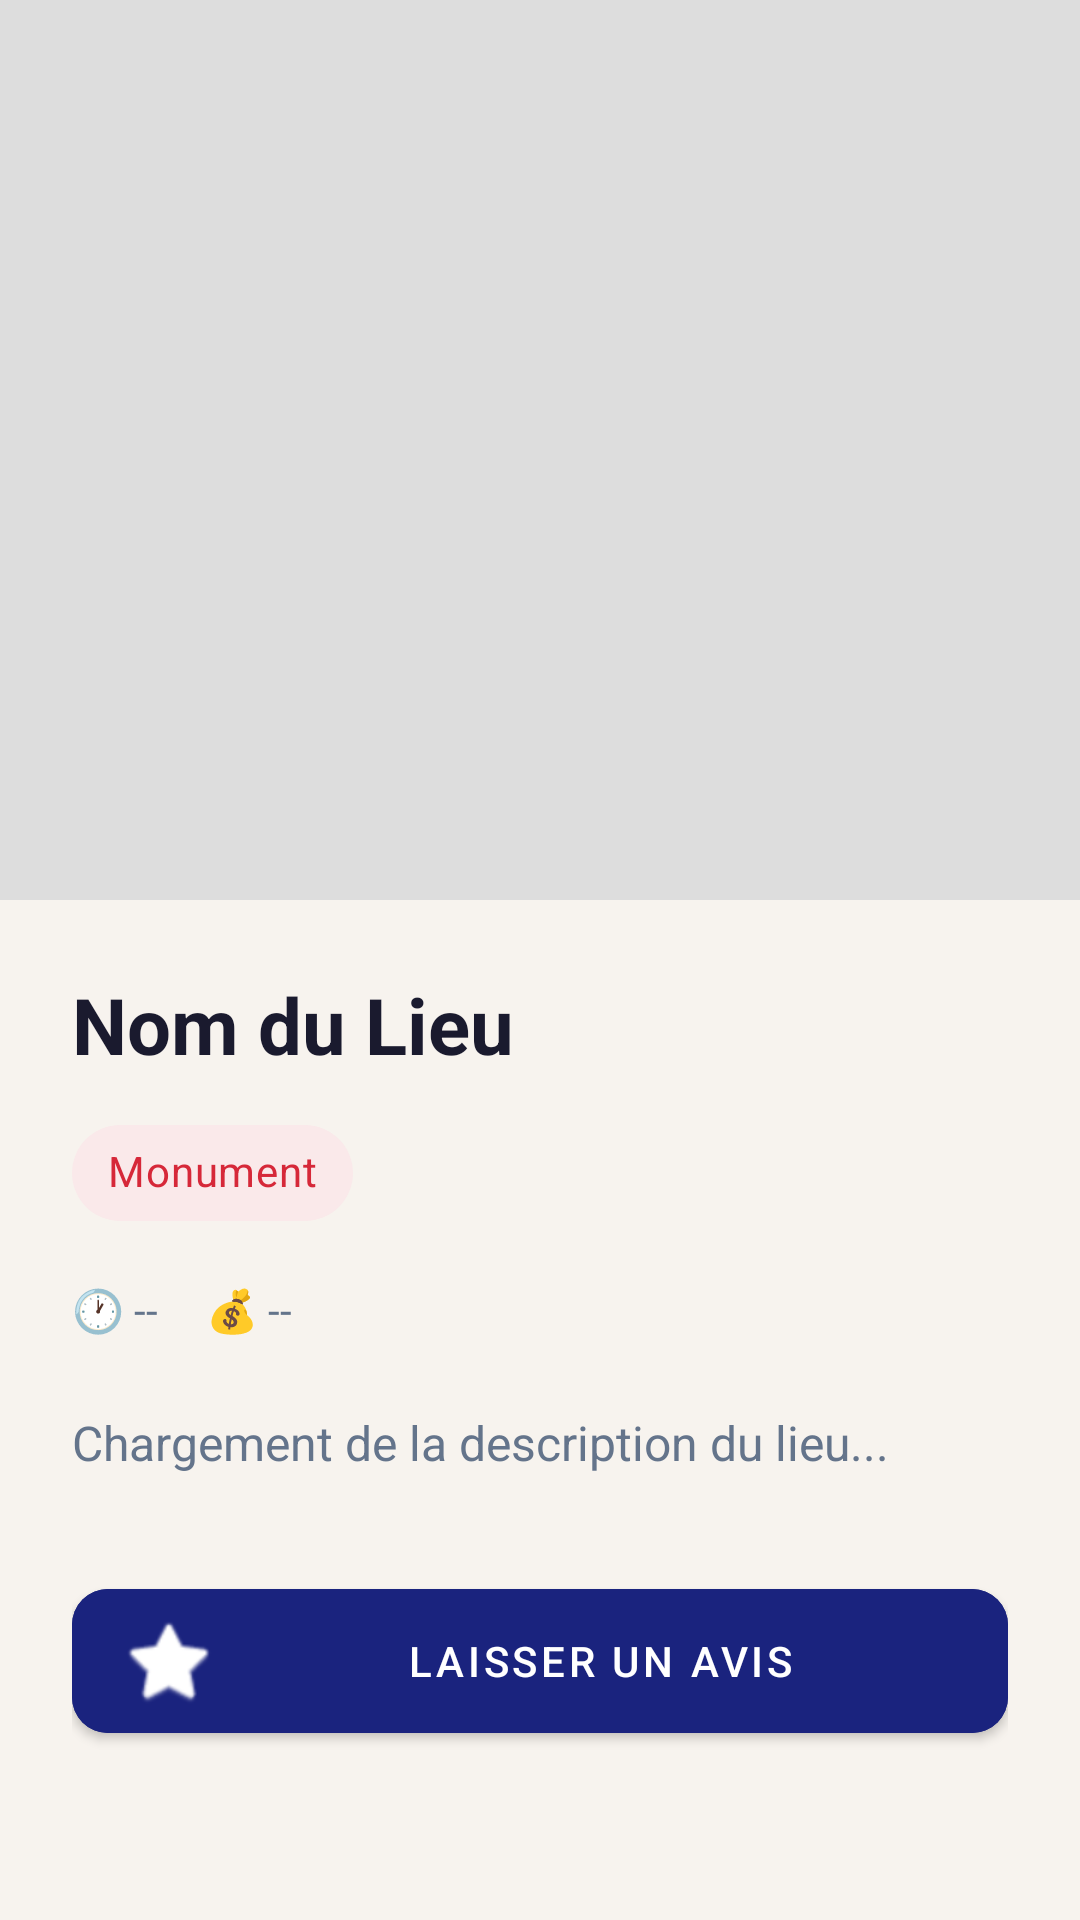

Produce the Android XML layout that renders to this screen, including the resource entries it uses.
<!-- AndroidManifest.xml: application theme Theme.SmartTripVoyager -->
<!-- res/layout/activity_lieu_detail.xml -->
<?xml version="1.0" encoding="utf-8"?>
<androidx.coordinatorlayout.widget.CoordinatorLayout xmlns:android="http://schemas.android.com/apk/res/android"
    xmlns:app="http://schemas.android.com/apk/res-auto"
    xmlns:tools="http://schemas.android.com/tools"
    android:layout_width="match_parent"
    android:layout_height="match_parent"
    android:background="@color/background"
    android:fitsSystemWindows="true"
    tools:context=".ui.exploration.LieuDetailActivity">

    <com.google.android.material.appbar.AppBarLayout
        android:id="@+id/appBarLayout"
        android:layout_width="match_parent"
        android:layout_height="300dp"
        android:theme="@style/Theme.MaterialComponents.Light.DarkActionBar">

        <com.google.android.material.appbar.CollapsingToolbarLayout
            android:id="@+id/collapsingToolbar"
            android:layout_width="match_parent"
            android:layout_height="match_parent"
            app:contentScrim="@color/primary"
            app:layout_scrollFlags="scroll|exitUntilCollapsed">

            <ImageView
                android:id="@+id/ivLieuImageDetail"
                android:layout_width="match_parent"
                android:layout_height="match_parent"
                android:scaleType="centerCrop"
                android:background="#DDDDDD"
                app:layout_collapseMode="parallax" />

            <androidx.appcompat.widget.Toolbar
                android:id="@+id/toolbar"
                android:layout_width="match_parent"
                android:layout_height="?attr/actionBarSize"
                app:layout_collapseMode="pin" />

        </com.google.android.material.appbar.CollapsingToolbarLayout>
    </com.google.android.material.appbar.AppBarLayout>

    <androidx.core.widget.NestedScrollView
        android:layout_width="match_parent"
        android:layout_height="match_parent"
        app:layout_behavior="@string/appbar_scrolling_view_behavior">

        <androidx.constraintlayout.widget.ConstraintLayout
            android:layout_width="match_parent"
            android:layout_height="wrap_content"
            android:padding="24dp">

            <TextView
                android:id="@+id/tvLieuNameDetail"
                android:layout_width="0dp"
                android:layout_height="wrap_content"
                android:text="Nom du Lieu"
                android:textColor="@color/on_surface"
                android:textSize="26sp"
                android:textStyle="bold"
                app:layout_constraintTop_toTopOf="parent"
                app:layout_constraintStart_toStartOf="parent"
                app:layout_constraintEnd_toEndOf="parent" />

            <com.google.android.material.chip.Chip
                android:id="@+id/chipCategory"
                android:layout_width="wrap_content"
                android:layout_height="wrap_content"
                android:text="Monument"
                android:textColor="@color/primary"
                android:textStyle="bold"
                android:layout_marginTop="8dp"
                app:chipBackgroundColor="#1AD62839"
                app:layout_constraintTop_toBottomOf="@id/tvLieuNameDetail"
                app:layout_constraintStart_toStartOf="parent" />

            <TextView
                android:id="@+id/tvLieuHoraires"
                android:layout_width="wrap_content"
                android:layout_height="wrap_content"
                android:text="🕐 --"
                android:textColor="@color/charcoal"
                android:textSize="14sp"
                android:layout_marginTop="12dp"
                app:layout_constraintTop_toBottomOf="@id/chipCategory"
                app:layout_constraintStart_toStartOf="parent" />

            <TextView
                android:id="@+id/tvLieuPrix"
                android:layout_width="wrap_content"
                android:layout_height="wrap_content"
                android:text="💰 --"
                android:textColor="@color/charcoal"
                android:textSize="14sp"
                android:layout_marginTop="12dp"
                android:layout_marginStart="16dp"
                app:layout_constraintTop_toBottomOf="@id/chipCategory"
                app:layout_constraintStart_toEndOf="@id/tvLieuHoraires" />

            <TextView
                android:id="@+id/tvLieuDescription"
                android:layout_width="0dp"
                android:layout_height="wrap_content"
                android:text="Chargement de la description du lieu..."
                android:textColor="@color/charcoal"
                android:textSize="16sp"
                android:lineSpacingExtra="4dp"
                android:layout_marginTop="24dp"
                app:layout_constraintTop_toBottomOf="@id/tvLieuHoraires"
                app:layout_constraintStart_toStartOf="parent"
                app:layout_constraintEnd_toEndOf="parent" />

            <com.google.android.material.button.MaterialButton
                android:id="@+id/btnAddReview"
                android:layout_width="match_parent"
                android:layout_height="60dp"
                android:layout_marginTop="32dp"
                android:text="Laisser un avis"
                app:icon="@android:drawable/btn_star"
                android:backgroundTint="@color/primary_container"
                app:cornerRadius="12dp"
                app:layout_constraintTop_toBottomOf="@id/tvLieuDescription"
                app:layout_constraintStart_toStartOf="parent"
                app:layout_constraintEnd_toEndOf="parent" />

        </androidx.constraintlayout.widget.ConstraintLayout>
    </androidx.core.widget.NestedScrollView>
</androidx.coordinatorlayout.widget.CoordinatorLayout>
<!-- resources referenced by this layout -->
<resources>
  <color name="background">#F7F3EE</color>
  <color name="charcoal">#64748B</color>
  <color name="on_surface">#1A1A2E</color>
  <color name="primary">#D62839</color>
  <color name="primary_container">#1A237E</color>
  <style name="Theme.SmartTripVoyager" parent="Theme.MaterialComponents.Light.NoActionBar">
          <item name="colorPrimary">@color/primary</item>
          <item name="colorOnPrimary">@color/on_primary</item>
          <item name="colorPrimaryVariant">@color/primary_dark</item>
          <item name="colorOnPrimarySurface">@color/on_primary_container</item>
          <item name="android:colorBackground">@color/background</item>
          <item name="colorSurface">@color/surface</item>
          <item name="colorOnSurface">@color/on_surface</item>
          <item name="android:textColorPrimary">@color/on_surface</item>
          <item name="android:windowTranslucentNavigation">false</item>
          <item name="android:navigationBarColor">@color/surface</item>
          <item name="android:statusBarColor">@color/primary</item>
      </style>
  <color name="on_primary">#FFFFFF</color>
  <color name="primary_dark">#A31E2D</color>
  <color name="on_primary_container">#FFFFFF</color>
  <color name="surface">#FFFFFF</color>
</resources>
